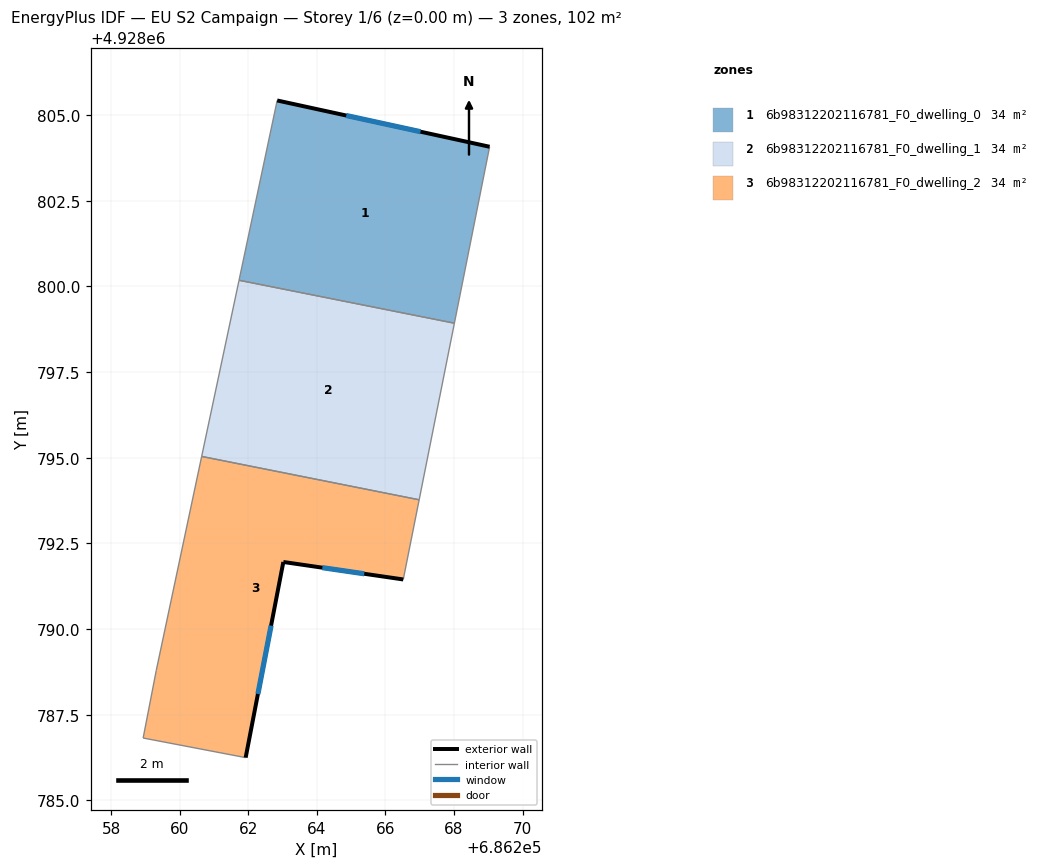
=== STOREY PLAN SPEC (per zone: floor XY polygon, exterior-wall plan segments, windows/doors) ===
zone 1: 6b98312202116781_F0_dwelling_0  (33.8 m²)
  floor: (686269.04, 4928804.08) (686268.01, 4928798.93) (686261.73, 4928800.18) (686262.84, 4928805.43)
  exterior wall: (686269.04, 4928804.08) – (686262.84, 4928805.43)  [6.3 m]
    window: (686267.02, 4928804.52) – (686264.86, 4928804.99)  [2.3 m²]
  interior walls: 3
zone 2: 6b98312202116781_F0_dwelling_1  (33.8 m²)
  floor: (686268.01, 4928798.93) (686266.98, 4928793.77) (686260.64, 4928795.04) (686261.73, 4928800.18)
  interior walls: 4
zone 3: 6b98312202116781_F0_dwelling_2  (33.9 m²)
  floor: (686266.98, 4928793.77) (686266.52, 4928791.45) (686263.02, 4928791.96) (686261.92, 4928786.25) (686258.93, 4928786.82) (686259.31, 4928788.79) (686260.64, 4928795.04)
  exterior wall: (686263.02, 4928791.96) – (686266.52, 4928791.45)  [3.5 m]
    window: (686264.16, 4928791.79) – (686265.38, 4928791.61)  [1.3 m²]
  exterior wall: (686261.92, 4928786.25) – (686263.02, 4928791.96)  [5.8 m]
    window: (686262.28, 4928788.11) – (686262.66, 4928790.10)  [2.1 m²]
  interior walls: 5

=== DERIVED (storey summary) ===
Building: EU S2 Campaign
Storey: 1 of 6  (floor level z = 0.00 m)
Storey gross floor area: 101.6 m²
Zones on this storey: 3
  - 6b98312202116781_F0_dwelling_0: floor 33.8 m²; exterior wall 6.3 m (19.0 m²); 1 window(s) 2.3 m²; WWR 12.2%
  - 6b98312202116781_F0_dwelling_1: floor 33.8 m²
  - 6b98312202116781_F0_dwelling_2: floor 33.9 m²; exterior wall 9.4 m (28.1 m²); 2 window(s) 3.4 m²; WWR 12.2%
Zone adjacency (shared interzone walls):
  - 6b98312202116781_F0_dwelling_0 ↔ 6b98312202116781_F0_dwelling_1
  - 6b98312202116781_F0_dwelling_1 ↔ 6b98312202116781_F0_dwelling_2